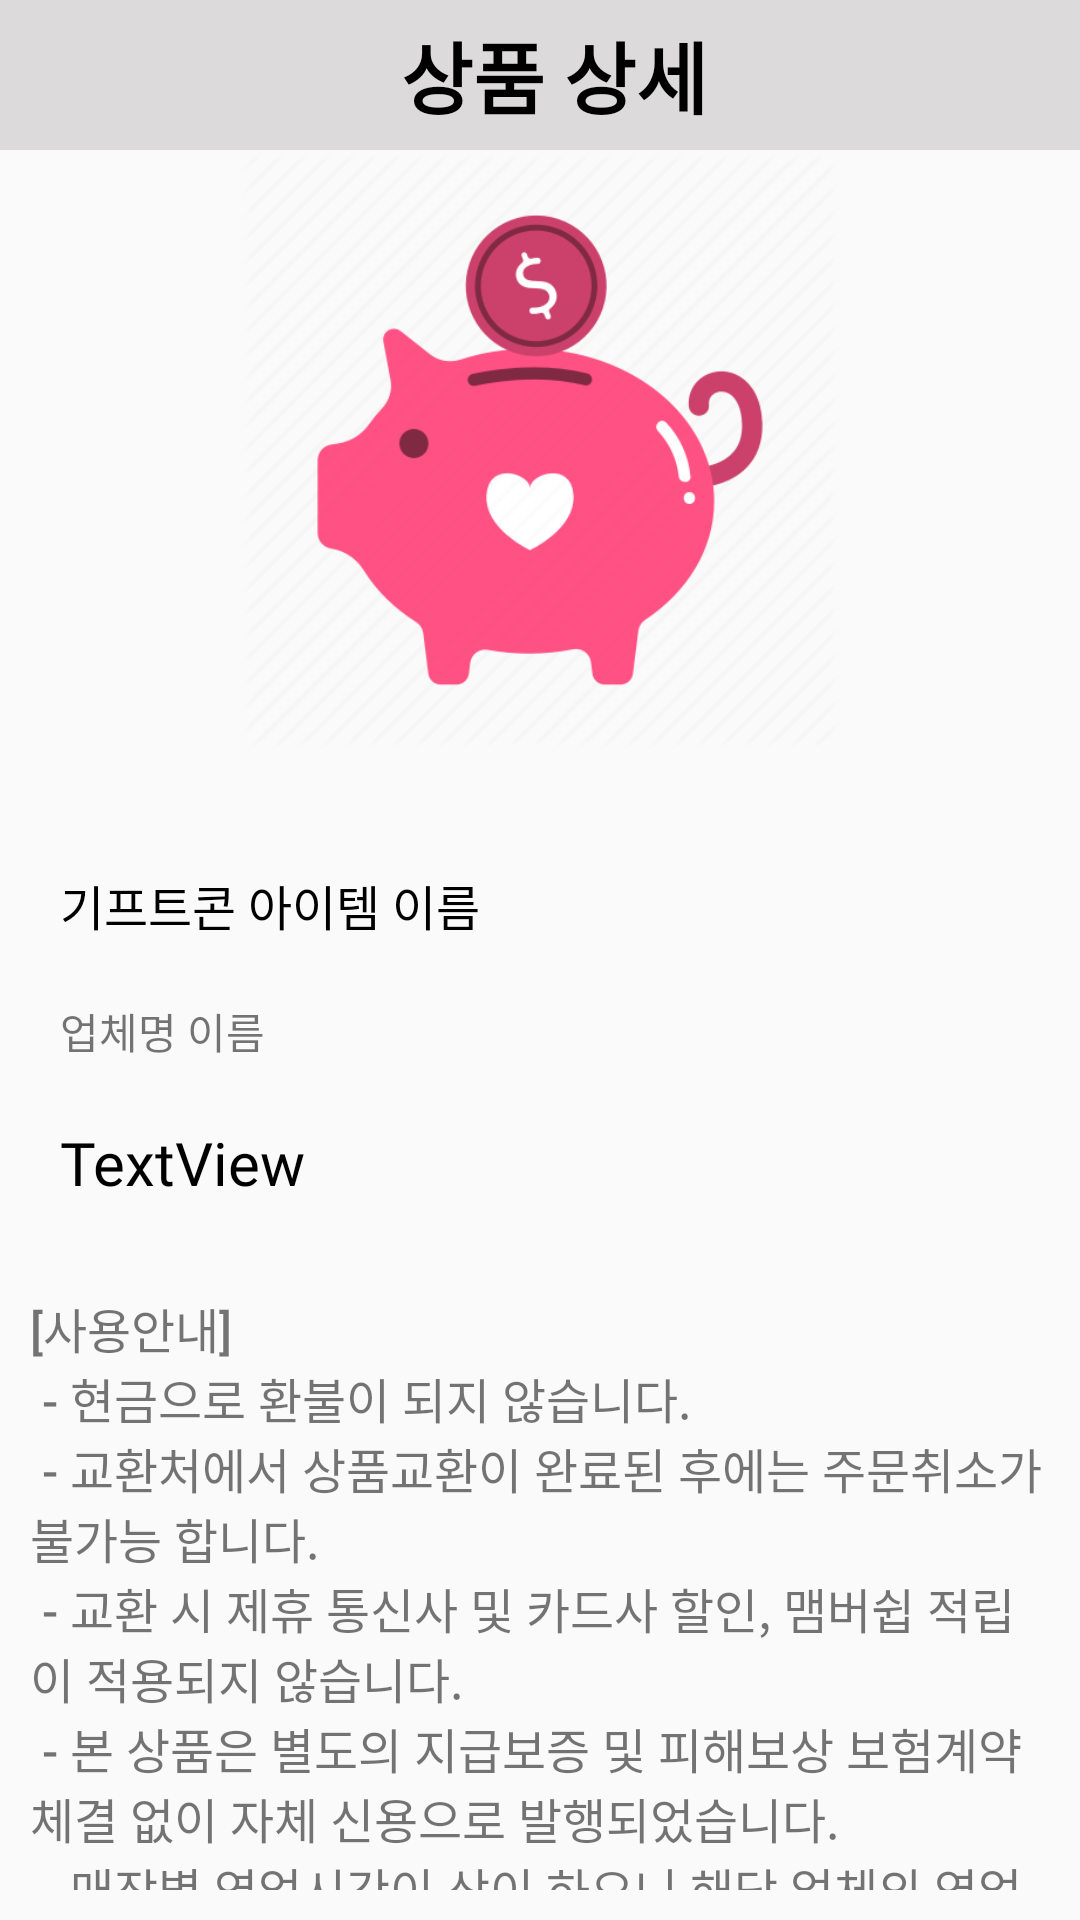

Android layout source for this screen:
<!-- AndroidManifest.xml: application theme Theme.AppCompat.Light.NoActionBar -->
<!-- res/layout/mileage_uses_item_target.xml -->
<?xml version="1.0" encoding="utf-8"?>
<LinearLayout xmlns:android="http://schemas.android.com/apk/res/android"
    xmlns:app="http://schemas.android.com/apk/res-auto"
    xmlns:tools="http://schemas.android.com/tools"
    android:layout_width="match_parent"
    android:layout_height="match_parent"
    android:orientation="vertical" >

    <LinearLayout
        android:layout_width="match_parent"
        android:layout_height="50dp"
        android:background="#DCDADA"
        android:gravity="center">

        <TextView
            android:id="@+id/tv_gift_title"
            android:layout_width="wrap_content"
            android:layout_height="wrap_content"
            android:layout_gravity="center"
            android:layout_marginLeft="10dp"
            android:fontFamily="@font/gmarketsansttfmedium"
            android:text="상품 상세"
            android:textColor="#000000"
            android:textSize="26sp"
            android:textStyle="bold" />
    </LinearLayout>

    <ImageView
        android:id="@+id/iv_target_mileage_item_image"
        android:layout_width="200dp"
        android:layout_height="200dp"
        android:layout_gravity="center"
        android:layout_marginBottom="20dp"
        app:srcCompat="@drawable/donation_piggy" />

    <LinearLayout
        android:layout_width="match_parent"
        android:layout_height="wrap_content"
        android:layout_margin="10dp"
        android:background="@drawable/item_round"
        android:orientation="vertical">

        <TextView
            android:id="@+id/tv_target_mileage_item_name"
            android:layout_width="match_parent"
            android:layout_height="wrap_content"
            android:layout_margin="10dp"
            android:fontFamily="@font/gmarketsansttfmedium"
            android:text="기프트콘 아이템 이름"
            android:textColor="#000000"
            android:textSize="16sp" />

        <TextView
            android:id="@+id/tv_target_mileage_item_service"
            android:layout_width="match_parent"
            android:layout_height="wrap_content"
            android:layout_margin="10dp"
            android:layout_marginTop="10dp"
            android:layout_marginBottom="10dp"
            android:fontFamily="@font/gmarketsansttfmedium"
            android:text="업체명 이름"
            android:textSize="14sp" />

        <TextView
            android:id="@+id/tv_target_mileage_item_point"
            android:layout_width="match_parent"
            android:layout_height="wrap_content"
            android:layout_margin="10dp"
            android:fontFamily="@font/gmarketsansttfmedium"
            android:text="TextView"
            android:textColor="#000000"
            android:textSize="20sp" />

    </LinearLayout>

    <TextView
        android:id="@+id/textView"
        android:layout_width="match_parent"
        android:layout_height="wrap_content"
        android:layout_margin="10dp"
        android:fontFamily="sans-serif-medium"
        android:text="@string/gift_info"
        android:textSize="16sp" />

    <Button
        android:id="@+id/btn_gift_change"
        android:layout_width="match_parent"
        android:layout_height="wrap_content"
        android:background="@drawable/btnround"
        android:fontFamily="@font/gmarketsansttfmedium"
        android:text="구매하기" />

</LinearLayout>
<!-- resources referenced by this layout -->
<resources>
  <!-- drawable btnround (drawable) -->
  <?xml version="1.0" encoding="utf-8"?>
  <shape xmlns:android="http://schemas.android.com/apk/res/android"
      android:shape="rectangle" android:padding = "10dp">
      <solid android:color="#FFCCCCCC"></solid>
      <corners
          android:bottomLeftRadius="15dp"
          android:bottomRightRadius="15dp"
          android:topLeftRadius="15dp"
          android:topRightRadius="15dp"></corners>
      <stroke android:width="2dp"
          android:color="#BDBDBD"></stroke>
  </shape>
  <!-- drawable donation_piggy: png bitmap (drawable, 34746 bytes) -->
  <string name="gift_info">
          "[사용안내]\n - 현금으로 환불이 되지 않습니다. \n - 교환처에서 상품교환이 완료된 후에는 주문취소가 불가능 합니다. \n - 교환 시 제휴 통신사 및 카드사 할인, 맴버쉽 적립이 적용되지 않습니다.\n - 본 상품은 별도의 지급보증 및 피해보상 보험계약체결 없이 자체 신용으로 발행되었습니다. \n - 매장별 영업시간이 상이 하오니 해당 업체의 영업시간을 확인하시기 바랍니다."
      </string>
</resources>
